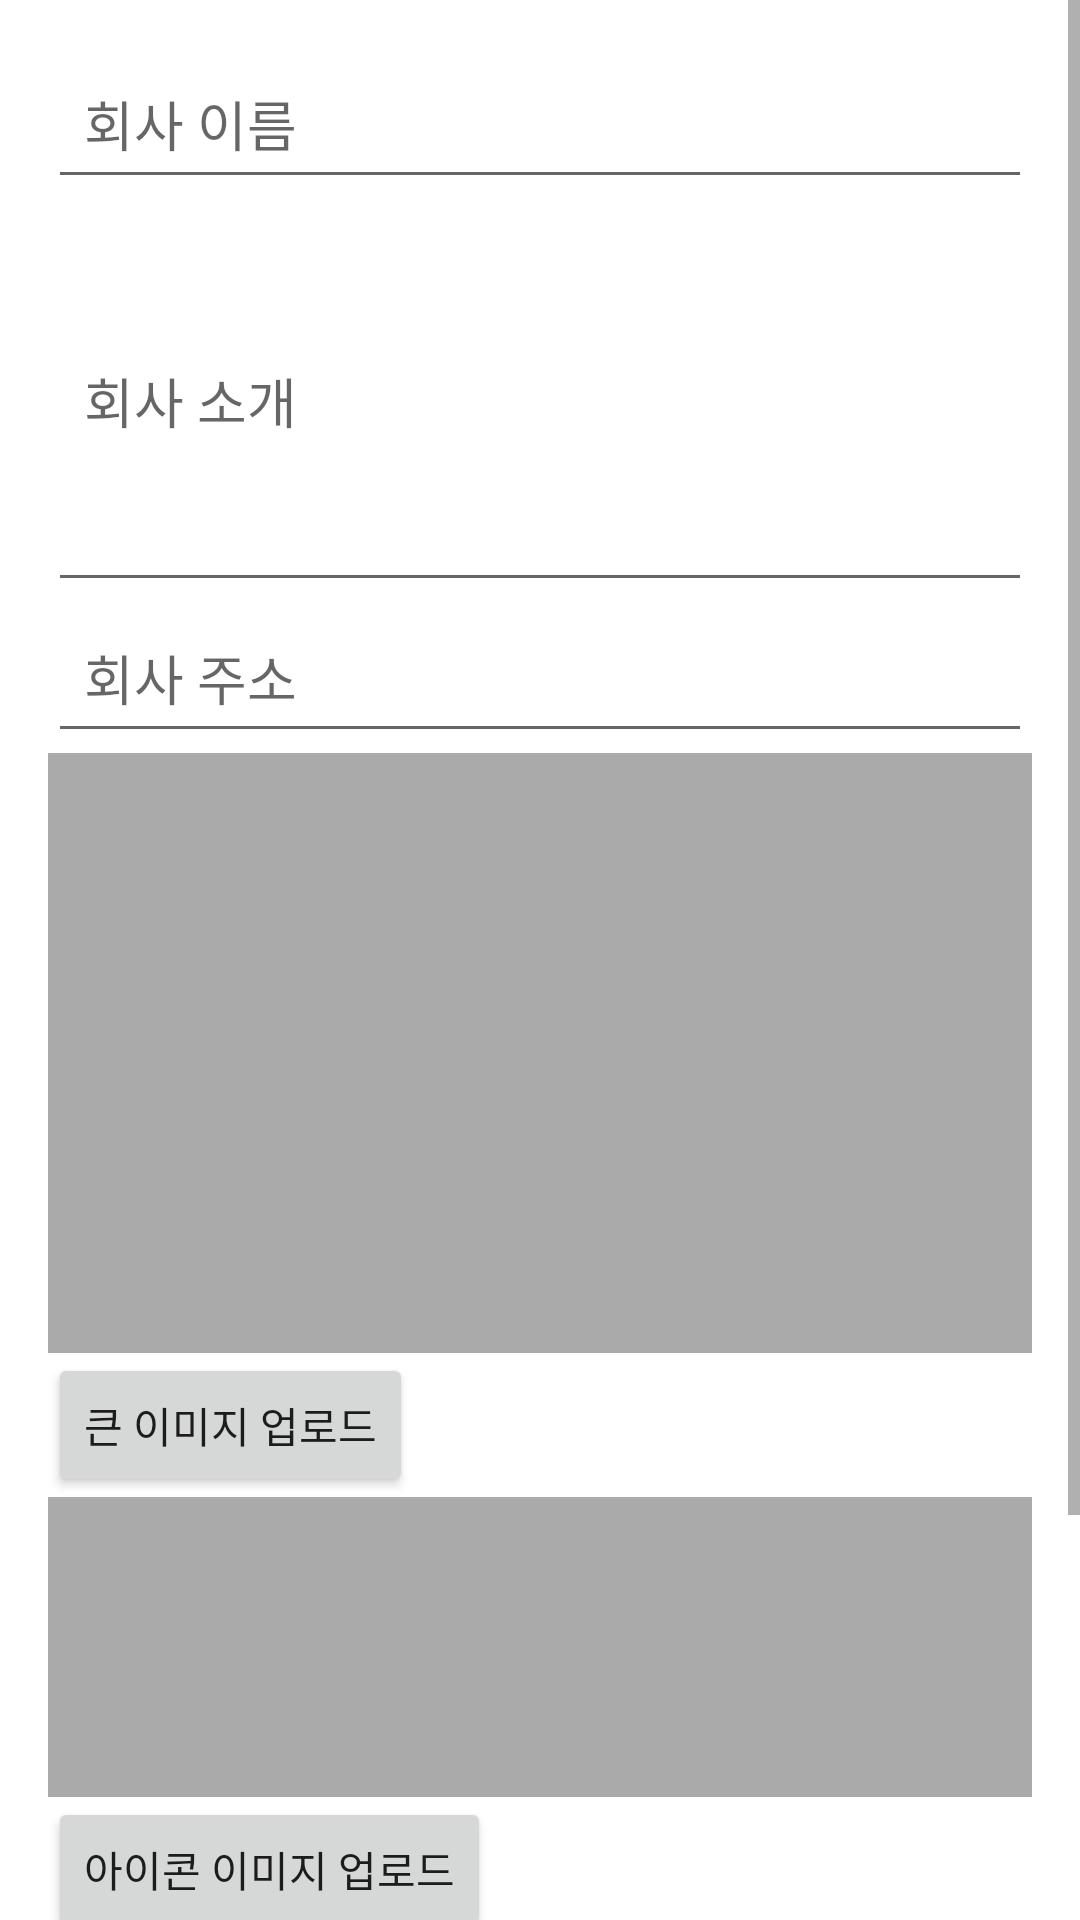

Reconstruct the res/layout file that produces this screen, plus the resources it refers to.
<!-- AndroidManifest.xml: application theme Theme.GodPartTimeJob -->
<!-- res/layout/fragment_setting_company.xml -->
<ScrollView xmlns:android="http://schemas.android.com/apk/res/android"
    android:layout_width="match_parent"
    android:layout_height="match_parent"
    android:clipToPadding="false"
    android:paddingBottom="16dp">

    <LinearLayout
        android:layout_width="match_parent"
        android:layout_height="wrap_content"
        android:orientation="vertical"
        android:padding="16dp">

        <EditText
            android:id="@+id/editCompanyName"
            android:layout_width="match_parent"
            android:layout_height="wrap_content"
            android:hint="회사 이름"
            android:inputType="text"
            android:padding="12dp" />

        <EditText
            android:id="@+id/editCompanyDescription"
            android:layout_width="match_parent"
            android:layout_height="wrap_content"
            android:hint="회사 소개"
            android:inputType="textMultiLine"
            android:padding="12dp"
            android:minLines="5"
            android:maxLines="10"
            android:scrollbars="vertical" />

        <EditText
            android:id="@+id/editCompanyAddress"
            android:layout_width="match_parent"
            android:layout_height="wrap_content"
            android:hint="회사 주소"
            android:inputType="text"
            android:padding="12dp" />

        <ImageView
            android:id="@+id/imageLargeCompany"
            android:layout_width="match_parent"
            android:layout_height="200dp"
            android:background="@android:color/darker_gray" />

        <Button
            android:id="@+id/buttonUploadLargeImage"
            android:layout_width="wrap_content"
            android:layout_height="wrap_content"
            android:text="큰 이미지 업로드" />

        <ImageView
            android:id="@+id/imageIconCompany"
            android:layout_width="match_parent"
            android:layout_height="100dp"
            android:background="@android:color/darker_gray" />

        <Button
            android:id="@+id/buttonUploadIconImage"
            android:layout_width="wrap_content"
            android:layout_height="wrap_content"
            android:text="아이콘 이미지 업로드" />

        <CheckBox
            android:id="@+id/checkboxRecruiting"
            android:layout_width="wrap_content"
            android:layout_height="wrap_content"
            android:text="현재 모집 중" />

        
        <Button
            android:id="@+id/buttonRegisterCompany"
            android:layout_width="match_parent"
            android:layout_height="wrap_content"
            android:layout_marginBottom="32dp"
            android:text="회사 등록" />
    </LinearLayout>
</ScrollView>
<!-- resources referenced by this layout -->
<resources>
  <style name="Theme.GodPartTimeJob" parent="Theme.MaterialComponents.DayNight.DarkActionBar">
          
          <item name="colorPrimary">@color/purple_500</item>
          <item name="colorPrimaryVariant">@color/purple_700</item>
          <item name="colorOnPrimary">@color/white</item>
          
          <item name="colorSecondary">@color/teal_200</item>
          <item name="colorSecondaryVariant">@color/teal_700</item>
          <item name="colorOnSecondary">@color/black</item>
          
          <item name="android:statusBarColor">?attr/colorPrimaryVariant</item>
          
      </style>
  <color name="purple_500">#FF6200EE</color>
  <color name="purple_700">#FF3700B3</color>
  <color name="white">#FFFFFFFF</color>
  <color name="teal_200">#FF03DAC5</color>
  <color name="teal_700">#FF018786</color>
  <color name="black">#FF000000</color>
</resources>
